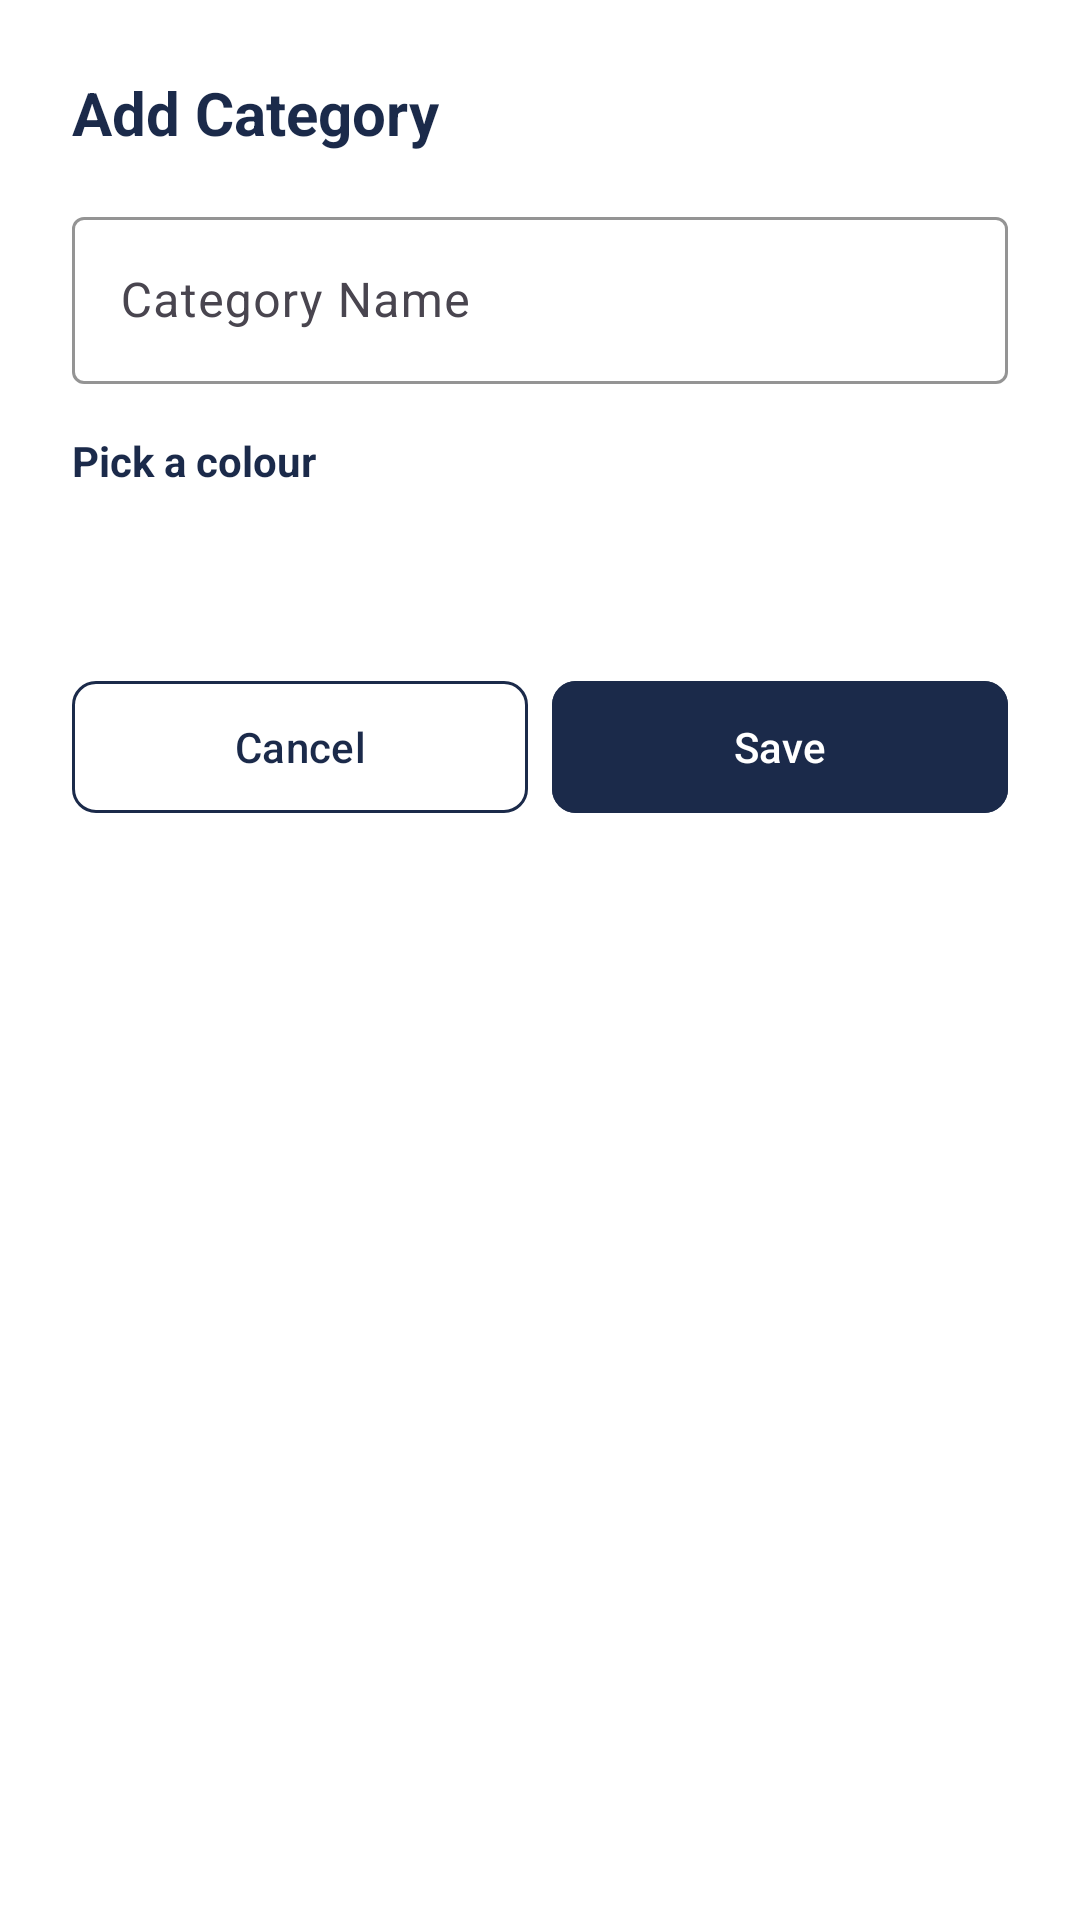

Here is an Android app screen rendered from its layout file. Give the layout XML and the strings, colors and styles it references.
<!-- AndroidManifest.xml: application theme Theme.Group_5_PROG7313_POE_Part_1 -->
<!-- res/layout/bottom_sheet_category.xml -->
<?xml version="1.0" encoding="utf-8"?>
<LinearLayout
    xmlns:android="http://schemas.android.com/apk/res/android"
    xmlns:app="http://schemas.android.com/apk/res-auto"
    android:layout_width="match_parent"
    android:layout_height="wrap_content"
    android:orientation="vertical"
    android:padding="@dimen/spacing_lg"
    android:background="@color/colorSurface">

    
    <TextView
        android:id="@+id/tv_title"
        android:layout_width="wrap_content"
        android:layout_height="wrap_content"
        android:text="@string/title_add_category"
        android:textColor="@color/colorPrimary"
        android:textSize="@dimen/text_title"
        android:textStyle="bold"
        android:layout_marginBottom="@dimen/spacing_md" />

    
    <com.google.android.material.textfield.TextInputLayout
        android:id="@+id/til_category_name"
        style="@style/StashTextInput"
        android:layout_width="match_parent"
        android:layout_height="wrap_content"
        android:hint="@string/hint_category_name"
        android:layout_marginBottom="@dimen/spacing_md">

        <com.google.android.material.textfield.TextInputEditText
            android:id="@+id/et_category_name"
            android:layout_width="match_parent"
            android:layout_height="wrap_content"
            android:inputType="text"
            android:imeOptions="actionDone" />
    </com.google.android.material.textfield.TextInputLayout>

    
    <TextView
        android:layout_width="wrap_content"
        android:layout_height="wrap_content"
        android:text="@string/label_pick_colour"
        android:textColor="@color/colorOnSurface"
        android:textSize="@dimen/text_md"
        android:textStyle="bold"
        android:layout_marginBottom="@dimen/spacing_sm" />

    
    <LinearLayout
        android:id="@+id/colour_picker_row"
        android:layout_width="match_parent"
        android:layout_height="wrap_content"
        android:orientation="horizontal"
        android:layout_marginBottom="@dimen/spacing_md">

        <View android:id="@+id/colour_1" android:layout_width="@dimen/colour_picker_circle_size" android:layout_height="@dimen/colour_picker_circle_size" android:background="@drawable/bg_circle" android:backgroundTint="@color/categoryGroceries" android:layout_marginEnd="@dimen/spacing_sm" android:clickable="true" android:focusable="true" />
        <View android:id="@+id/colour_2" android:layout_width="@dimen/colour_picker_circle_size" android:layout_height="@dimen/colour_picker_circle_size" android:background="@drawable/bg_circle" android:backgroundTint="@color/categoryTransport" android:layout_marginEnd="@dimen/spacing_sm" android:clickable="true" android:focusable="true" />
        <View android:id="@+id/colour_3" android:layout_width="@dimen/colour_picker_circle_size" android:layout_height="@dimen/colour_picker_circle_size" android:background="@drawable/bg_circle" android:backgroundTint="@color/categoryEntertainment" android:layout_marginEnd="@dimen/spacing_sm" android:clickable="true" android:focusable="true" />
        <View android:id="@+id/colour_4" android:layout_width="@dimen/colour_picker_circle_size" android:layout_height="@dimen/colour_picker_circle_size" android:background="@drawable/bg_circle" android:backgroundTint="@color/categoryUtilities" android:layout_marginEnd="@dimen/spacing_sm" android:clickable="true" android:focusable="true" />
        <View android:id="@+id/colour_5" android:layout_width="@dimen/colour_picker_circle_size" android:layout_height="@dimen/colour_picker_circle_size" android:background="@drawable/bg_circle" android:backgroundTint="@color/categoryDining" android:layout_marginEnd="@dimen/spacing_sm" android:clickable="true" android:focusable="true" />
        <View android:id="@+id/colour_6" android:layout_width="@dimen/colour_picker_circle_size" android:layout_height="@dimen/colour_picker_circle_size" android:background="@drawable/bg_circle" android:backgroundTint="@color/colorAccent" android:clickable="true" android:focusable="true" />
    </LinearLayout>

    
    <LinearLayout
        android:layout_width="match_parent"
        android:layout_height="wrap_content"
        android:orientation="horizontal"
        android:layout_marginBottom="@dimen/spacing_md">

        <com.google.android.material.button.MaterialButton
            android:id="@+id/btn_cancel"
            style="@style/StashButton.Outlined"
            android:layout_width="0dp"
            android:layout_height="@dimen/button_height"
            android:layout_weight="1"
            android:text="@string/btn_cancel"
            android:layout_marginEnd="@dimen/spacing_xs" />

        <com.google.android.material.button.MaterialButton
            android:id="@+id/btn_save"
            style="@style/StashButton.Primary"
            android:layout_width="0dp"
            android:layout_height="@dimen/button_height"
            android:layout_weight="1"
            android:text="@string/btn_save"
            android:layout_marginStart="@dimen/spacing_xs" />
    </LinearLayout>

</LinearLayout>
<!-- resources referenced by this layout -->
<resources>
  <color name="categoryDining">#C62828</color>
  <color name="categoryEntertainment">#6A1B9A</color>
  <color name="categoryGroceries">#2E7D32</color>
  <color name="categoryTransport">#1565C0</color>
  <color name="categoryUtilities">#E65100</color>
  <color name="colorAccent">#C9982A</color>
  <color name="colorOnSurface">#1B2A4A</color>
  <color name="colorPrimary">#1B2A4A</color>
  <color name="colorSurface">#FFFFFF</color>
  <dimen name="button_height">52dp</dimen>
  <dimen name="colour_picker_circle_size">36dp</dimen>
  <dimen name="spacing_lg">24dp</dimen>
  <dimen name="spacing_md">16dp</dimen>
  <dimen name="spacing_sm">8dp</dimen>
  <dimen name="spacing_xs">4dp</dimen>
  <dimen name="text_md">14sp</dimen>
  <dimen name="text_title">20sp</dimen>
  <string name="btn_cancel">Cancel</string>
  <string name="btn_save">Save</string>
  <string name="hint_category_name">Category Name</string>
  <string name="label_pick_colour">Pick a colour</string>
  <string name="title_add_category">Add Category</string>
  <style name="StashButton.Outlined" parent="Widget.Material3.Button.OutlinedButton">
          <item name="strokeColor">@color/colorPrimary</item>
          <item name="android:textColor">@color/colorPrimary</item>
          <item name="android:minHeight">@dimen/button_height</item>
          <item name="cornerRadius">8dp</item>
      </style>
  <style name="StashButton.Primary" parent="Widget.Material3.Button">
          <item name="android:backgroundTint">@color/colorPrimary</item>
          <item name="android:textColor">@color/white</item>
          <item name="android:minHeight">@dimen/button_height</item>
          <item name="cornerRadius">8dp</item>
      </style>
  <style name="StashTextInput" parent="Widget.Material3.TextInputLayout.OutlinedBox">
          <item name="boxStrokeColor">@color/colorPrimary</item>
          <item name="hintTextColor">@color/colorPrimary</item>
      </style>
  <style name="Theme.Group_5_PROG7313_POE_Part_1" parent="Base.Theme.Group_5_PROG7313_POE_Part_1" />
  <color name="white">#FFFFFFFF</color>
  <style name="Base.Theme.Group_5_PROG7313_POE_Part_1" parent="Theme.Material3.DayNight.NoActionBar">
          <item name="colorPrimary">@color/colorPrimary</item>
          <item name="colorPrimaryVariant">@color/colorPrimaryLight</item>
          <item name="colorOnPrimary">@color/colorOnPrimary</item>
          <item name="colorSecondary">@color/colorAccent</item>
          <item name="colorOnSecondary">@color/white</item>
          <item name="colorSurface">@color/colorSurface</item>
          <item name="colorOnSurface">@color/colorOnSurface</item>
          <item name="colorError">@color/colorError</item>
          <item name="android:colorBackground">@color/colorAppBackground</item>
          <item name="materialAlertDialogTheme">@style/StashAlertDialog</item>
      </style>
  <color name="colorPrimaryLight">#2E4070</color>
  <color name="colorOnPrimary">#FFFFFF</color>
  <color name="colorError">#B00020</color>
  <color name="colorAppBackground">#F4F9F9</color>
  <style name="StashAlertDialog" parent="ThemeOverlay.Material3.MaterialAlertDialog">
          <item name="buttonBarPositiveButtonStyle">@style/StashButton.Primary</item>
      </style>
</resources>
